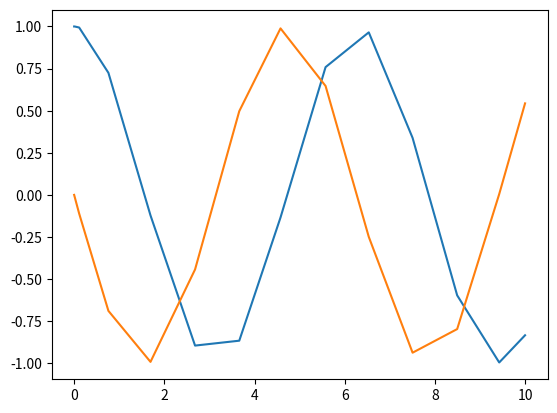

Recreate this plot in Python.
import numpy as np
from scipy.integrate import solve_ivp
import matplotlib.pyplot as plt

global R, L, C
R = 0.001
L = 1
C = 1

def rlc(t, x):
    x1 = x[0]
    x2 = x[1]
    
    dx1 = x2
    dx2 = -(R/L)*x2 - (1/(L*C))*x1
    
    return [dx1, dx2]
t_span = (0, 10)

sol = solve_ivp(rlc, t_span, [1, 0])

plt.plot(sol.t, sol.y[0])
plt.plot(sol.t, sol.y[1])
plt.show()
